Photos from the image-classification dataset "初赛数据集包含训练集和测试集输入" in the GitHub repository LDT-von/ihc-virtual-stain. Its 3 classes are: DAPI, HLA-DR, Vimentin.

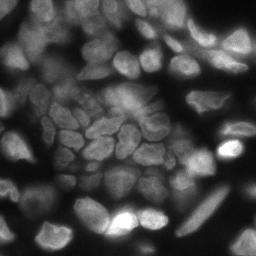
Label: DAPI

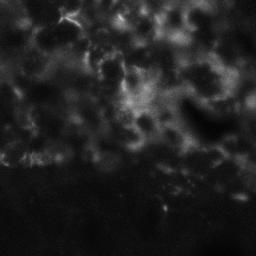
Label: Vimentin

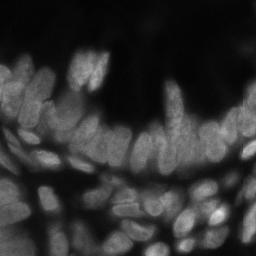
Label: DAPI

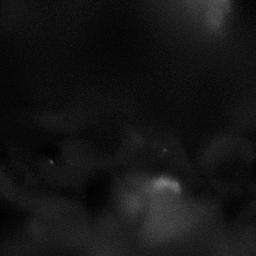
Label: HLA-DR

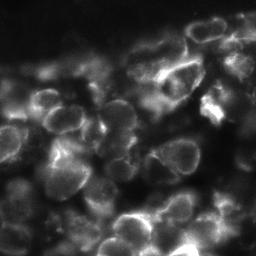
Label: Vimentin

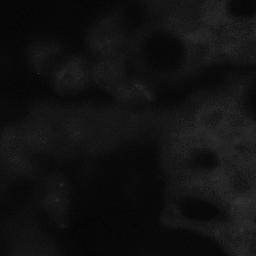
Label: HLA-DR
